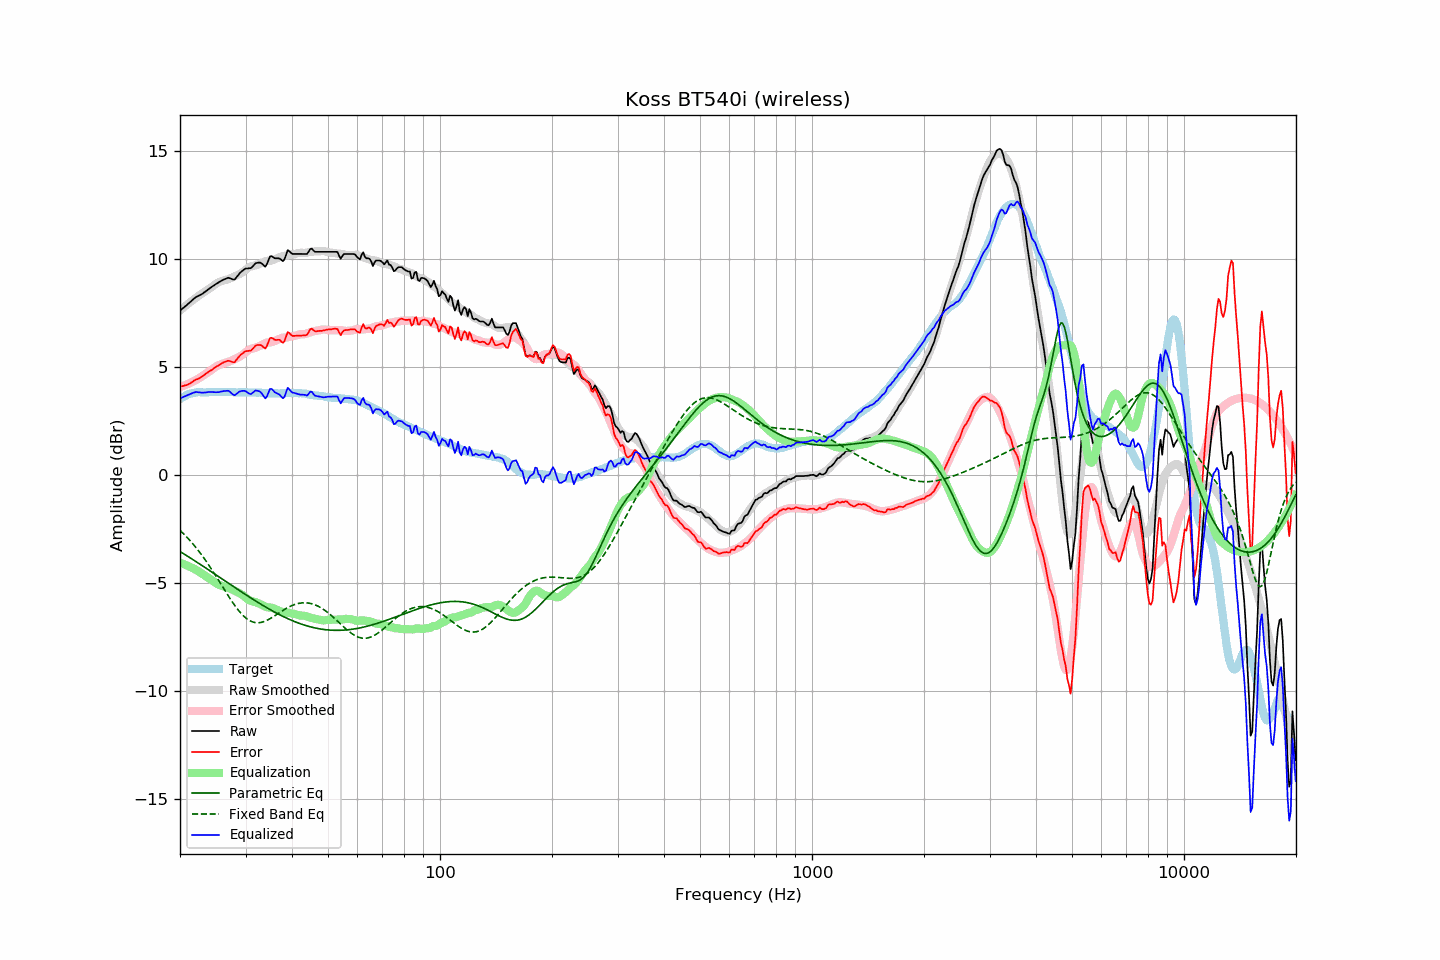

The table this chart was drawn from, first rows:
frequency, raw, error, smoothed, error_smoothed, equalization, parametric_eq, fixed_band_eq, equalized_raw, equalized_smoothed, target
20.00, 7.61, 4.10, 7.61, 4.07, -4.07, -3.54, -2.56, 3.54, 3.54, 3.51
20.20, 7.67, 4.11, 7.67, 4.09, -4.09, -3.59, -2.64, 3.57, 3.58, 3.56
20.40, 7.73, 4.12, 7.74, 4.12, -4.12, -3.64, -2.71, 3.61, 3.61, 3.61
20.61, 7.79, 4.15, 7.80, 4.15, -4.15, -3.68, -2.78, 3.64, 3.65, 3.64
20.81, 7.85, 4.16, 7.86, 4.18, -4.18, -3.73, -2.86, 3.67, 3.68, 3.69
21.02, 7.92, 4.19, 7.92, 4.21, -4.21, -3.78, -2.94, 3.70, 3.70, 3.73
21.23, 7.98, 4.23, 7.98, 4.25, -4.25, -3.82, -3.02, 3.73, 3.73, 3.75
21.44, 8.05, 4.28, 8.04, 4.28, -4.28, -3.87, -3.10, 3.77, 3.75, 3.77
21.66, 8.12, 4.33, 8.09, 4.32, -4.32, -3.92, -3.19, 3.80, 3.77, 3.79
21.87, 8.18, 4.38, 8.15, 4.36, -4.36, -3.97, -3.28, 3.82, 3.79, 3.80
22.09, 8.24, 4.42, 8.21, 4.40, -4.40, -4.01, -3.37, 3.84, 3.81, 3.82
22.31, 8.27, 4.44, 8.26, 4.44, -4.44, -4.06, -3.46, 3.83, 3.82, 3.83
22.54, 8.31, 4.48, 8.31, 4.49, -4.49, -4.11, -3.56, 3.82, 3.83, 3.83
22.76, 8.35, 4.52, 8.36, 4.54, -4.54, -4.16, -3.66, 3.81, 3.83, 3.83
22.99, 8.39, 4.57, 8.42, 4.58, -4.58, -4.21, -3.76, 3.80, 3.83, 3.82
23.22, 8.45, 4.63, 8.47, 4.63, -4.63, -4.26, -3.86, 3.82, 3.83, 3.82
23.45, 8.50, 4.68, 8.52, 4.68, -4.68, -4.31, -3.97, 3.82, 3.83, 3.82
23.69, 8.56, 4.73, 8.57, 4.73, -4.73, -4.36, -4.07, 3.83, 3.84, 3.83
23.92, 8.62, 4.79, 8.61, 4.78, -4.78, -4.41, -4.18, 3.84, 3.84, 3.83
24.16, 8.67, 4.83, 8.66, 4.83, -4.83, -4.46, -4.30, 3.84, 3.84, 3.84
24.40, 8.72, 4.87, 8.72, 4.88, -4.88, -4.51, -4.41, 3.84, 3.83, 3.85
24.65, 8.77, 4.93, 8.77, 4.94, -4.94, -4.56, -4.52, 3.83, 3.83, 3.84
24.89, 8.82, 4.98, 8.83, 4.99, -4.99, -4.61, -4.64, 3.83, 3.84, 3.84
25.14, 8.87, 5.03, 8.88, 5.04, -5.04, -4.66, -4.76, 3.83, 3.84, 3.84
25.39, 8.91, 5.06, 8.92, 5.08, -5.08, -4.71, -4.88, 3.83, 3.84, 3.84
25.65, 8.96, 5.11, 8.95, 5.11, -5.11, -4.76, -5.00, 3.85, 3.84, 3.84
25.91, 9.00, 5.16, 8.97, 5.13, -5.13, -4.81, -5.12, 3.86, 3.84, 3.83
26.16, 9.04, 5.21, 9.00, 5.16, -5.16, -4.86, -5.24, 3.88, 3.84, 3.83
26.43, 9.07, 5.24, 9.02, 5.18, -5.18, -4.91, -5.36, 3.89, 3.84, 3.83
26.69, 9.10, 5.27, 9.04, 5.20, -5.20, -4.96, -5.48, 3.89, 3.84, 3.83
26.96, 9.13, 5.29, 9.06, 5.23, -5.23, -5.01, -5.59, 3.90, 3.83, 3.84
27.23, 9.11, 5.27, 9.09, 5.26, -5.26, -5.06, -5.71, 3.85, 3.83, 3.84
27.50, 9.08, 5.24, 9.12, 5.29, -5.29, -5.11, -5.82, 3.79, 3.83, 3.84
27.77, 9.05, 5.22, 9.16, 5.33, -5.33, -5.16, -5.93, 3.72, 3.83, 3.83
28.05, 9.05, 5.22, 9.19, 5.36, -5.36, -5.21, -6.04, 3.69, 3.83, 3.83
28.33, 9.14, 5.32, 9.22, 5.40, -5.40, -5.26, -6.14, 3.74, 3.83, 3.82
28.62, 9.23, 5.41, 9.26, 5.43, -5.43, -5.30, -6.24, 3.80, 3.83, 3.82
28.90, 9.33, 5.50, 9.30, 5.47, -5.47, -5.35, -6.33, 3.86, 3.83, 3.83
29.19, 9.40, 5.58, 9.34, 5.52, -5.52, -5.40, -6.41, 3.88, 3.83, 3.82
29.48, 9.46, 5.62, 9.39, 5.57, -5.57, -5.45, -6.49, 3.89, 3.82, 3.83
29.78, 9.52, 5.69, 9.45, 5.62, -5.62, -5.50, -6.56, 3.89, 3.82, 3.82
30.08, 9.56, 5.73, 9.51, 5.69, -5.69, -5.55, -6.63, 3.87, 3.82, 3.83
30.38, 9.56, 5.74, 9.57, 5.75, -5.75, -5.60, -6.68, 3.81, 3.82, 3.82
30.68, 9.57, 5.75, 9.62, 5.80, -5.80, -5.65, -6.73, 3.77, 3.82, 3.82
30.99, 9.57, 5.75, 9.65, 5.83, -5.83, -5.69, -6.77, 3.74, 3.82, 3.82
31.30, 9.64, 5.82, 9.67, 5.85, -5.85, -5.74, -6.80, 3.79, 3.82, 3.82
31.61, 9.72, 5.90, 9.68, 5.87, -5.87, -5.79, -6.82, 3.85, 3.82, 3.82
31.93, 9.80, 5.98, 9.70, 5.89, -5.89, -5.83, -6.84, 3.91, 3.81, 3.82
32.24, 9.82, 6.01, 9.73, 5.92, -5.92, -5.88, -6.84, 3.90, 3.81, 3.80
32.57, 9.83, 6.02, 9.76, 5.95, -5.95, -5.93, -6.84, 3.88, 3.81, 3.81
32.89, 9.83, 6.02, 9.79, 5.98, -5.98, -5.97, -6.83, 3.84, 3.80, 3.81
33.22, 9.78, 5.98, 9.82, 6.02, -6.02, -6.02, -6.82, 3.76, 3.80, 3.80
33.55, 9.71, 5.91, 9.85, 6.06, -6.06, -6.06, -6.79, 3.65, 3.80, 3.80
33.89, 9.64, 5.85, 9.89, 6.09, -6.09, -6.10, -6.77, 3.54, 3.79, 3.79
34.23, 9.75, 5.95, 9.91, 6.12, -6.12, -6.15, -6.73, 3.62, 3.79, 3.79
34.57, 9.94, 6.16, 9.92, 6.14, -6.14, -6.19, -6.70, 3.80, 3.79, 3.78
34.92, 10.12, 6.34, 9.92, 6.14, -6.14, -6.23, -6.66, 3.98, 3.78, 3.78
35.27, 10.13, 6.35, 9.93, 6.15, -6.15, -6.28, -6.61, 3.98, 3.78, 3.78
35.62, 10.08, 6.30, 9.95, 6.17, -6.17, -6.32, -6.57, 3.91, 3.78, 3.78
35.97, 10.03, 6.25, 9.98, 6.20, -6.20, -6.36, -6.52, 3.83, 3.78, 3.77
... 635 more rows
